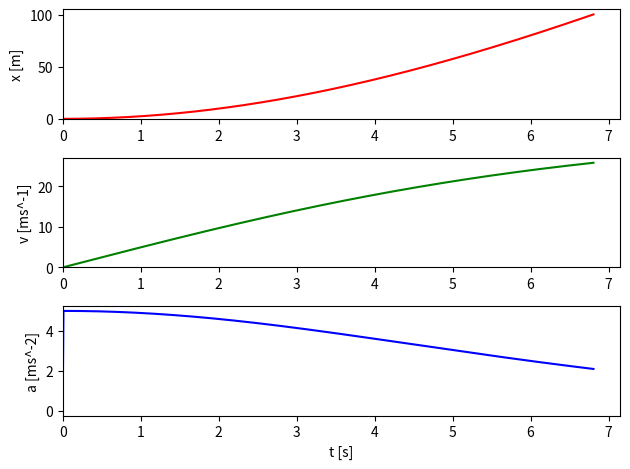

Source code (Python):
import numpy as np
import matplotlib.pyplot as plt

rho = 1.293     # kg/m^3
cd = 1.2
a0 = 0.45       # m^2
w = 0           # m/s
m = 80          # kg
F = 400         # N

dt = 0.01
n = int(np.ceil(10/dt))

t = np.linspace(0, 10, n)
x = np.zeros(n)
v = np.zeros(n)
a = np.zeros(n)
# Alle initialbetingelser er allerede 0 så behøver ikke definere disse.

i_max = 0
for i in range(n-1):
    if x[i-1] > 100:
        break

    a[i+1] = (2*F - rho*cd*a0*(v[i]**2))/(2*m)
    v[i+1] = v[i] + a[i] * dt
    x[i+1] = x[i] + v[i+1] * dt
    i_max += 1

t_max = t[i_max]
t = t[:i_max]; x = x[:i_max]; v = v[:i_max]; a = a[:i_max]

plt.subplot(311)
plt.plot(t, x, 'r', label='x(t)')
plt.ylabel('x [m]')
plt.ylim(0)
plt.xlim(0)

plt.subplot(312)
plt.plot(t, v, 'g', label='v(t)')
plt.ylabel('v [ms^-1]')
plt.ylim(0)
plt.xlim(0)

plt.subplot(313)
plt.plot(t, a, 'b', label='a(t)')
plt.ylabel('a [ms^-2]')
plt.xlabel('t [s]')
plt.xlim(0)

plt.tight_layout()
plt.show()